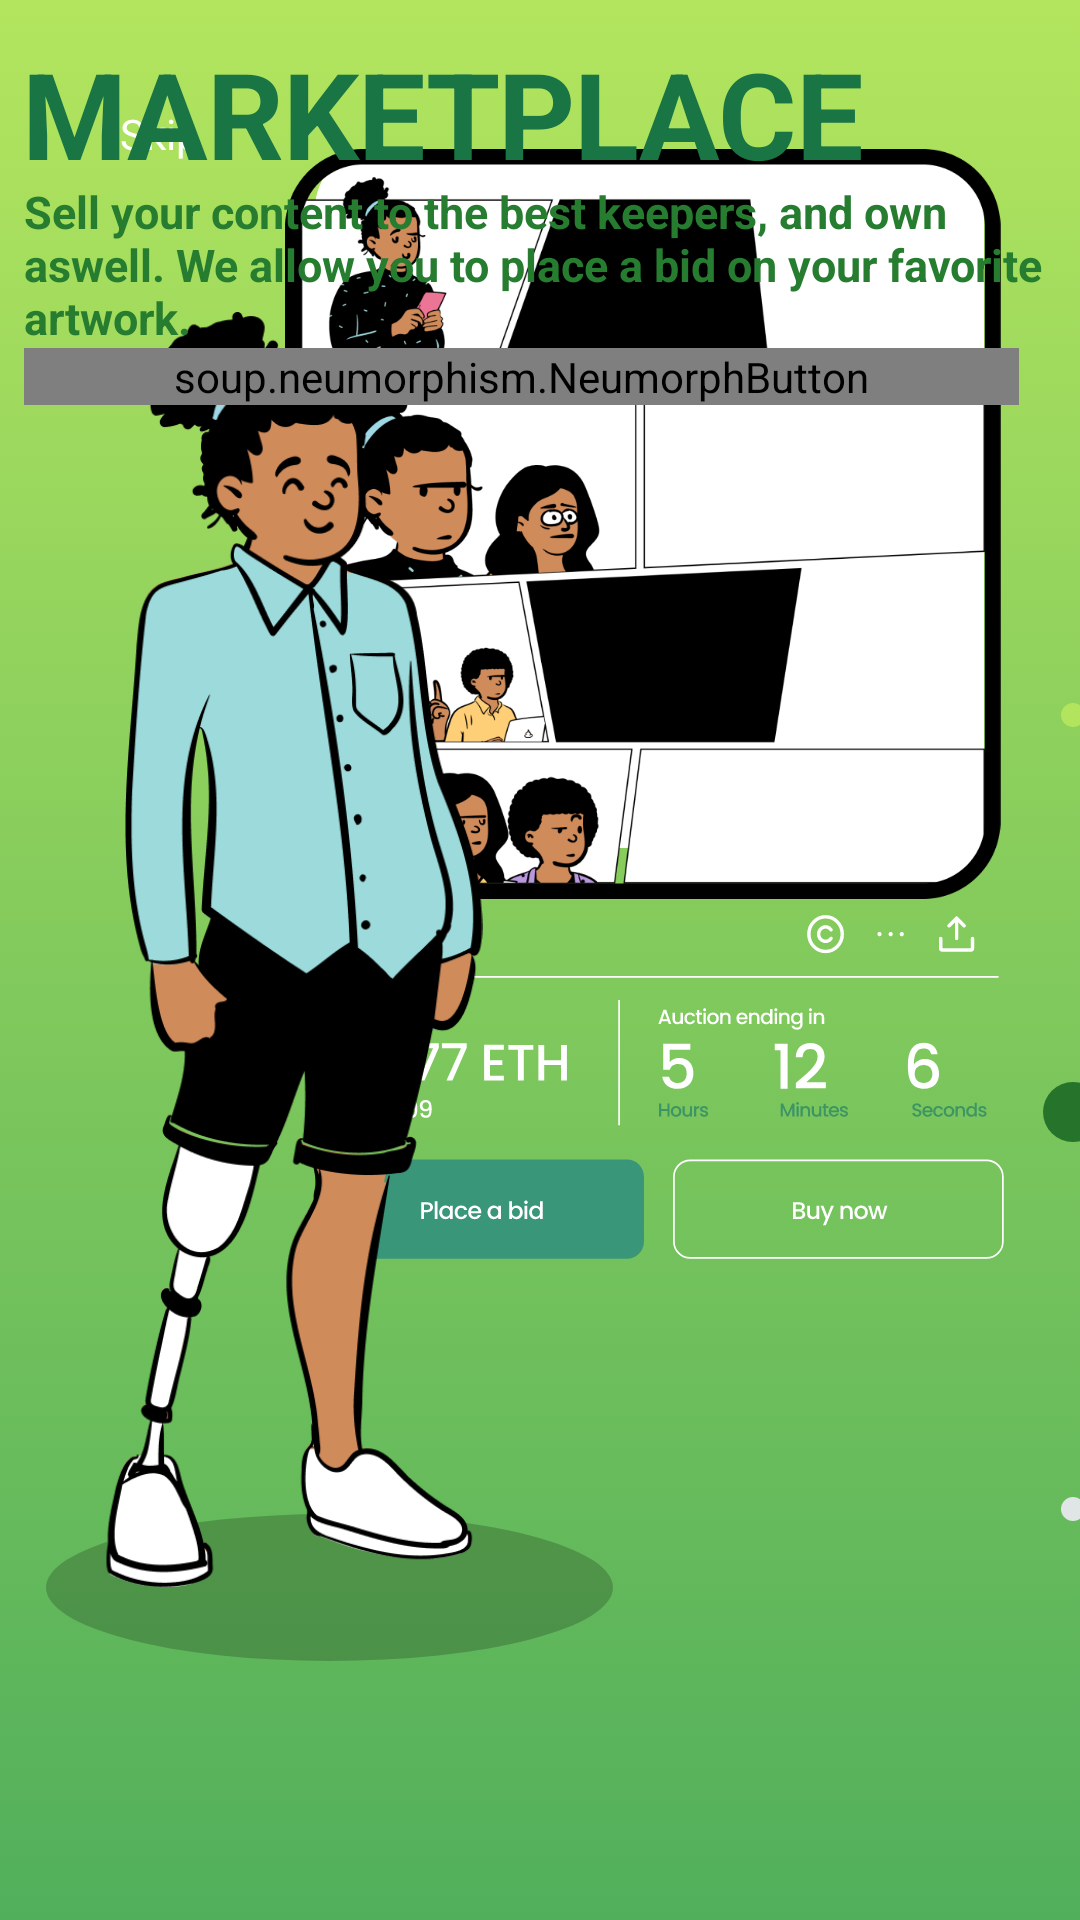

Produce the Android XML layout that renders to this screen, including the resource entries it uses.
<!-- AndroidManifest.xml: application theme Theme.SignUpUi -->
<!-- res/layout/activity_main.xml -->
<?xml version="1.0" encoding="utf-8"?>
<androidx.constraintlayout.widget.ConstraintLayout xmlns:android="http://schemas.android.com/apk/res/android"
    xmlns:app="http://schemas.android.com/apk/res-auto"
    xmlns:tools="http://schemas.android.com/tools"
    android:layout_width="match_parent"
    android:layout_height="match_parent"
    android:background="@drawable/gradient_background"
    android:stateListAnimator="@android:anim/accelerate_decelerate_interpolator">


    <ImageView
        android:id="@+id/imageView6"
        android:layout_width="wrap_content"
        android:layout_height="wrap_content"
        android:layout_marginTop="4dp"
        app:layout_constraintEnd_toEndOf="@+id/imageView3"
        app:layout_constraintHorizontal_bias="0.0"
        app:layout_constraintStart_toStartOf="@+id/imageView3"
        app:layout_constraintTop_toBottomOf="@+id/imageView4"
        app:srcCompat="@drawable/ic_group_179" />

    <TextView
        android:id="@+id/skipBtn"
        android:layout_width="wrap_content"
        android:layout_height="wrap_content"
        android:layout_marginStart="40dp"
        android:layout_marginTop="35dp"
        android:text="Skip"
        android:textColor="@color/white"
        app:layout_constraintStart_toStartOf="parent"
        app:layout_constraintTop_toTopOf="parent" />

    <ImageView
        android:id="@+id/imageView3"
        android:layout_width="wrap_content"
        android:layout_height="wrap_content"
        app:layout_constraintBottom_toBottomOf="parent"
        app:layout_constraintEnd_toEndOf="parent"
        app:layout_constraintHorizontal_bias="0.904"
        app:layout_constraintStart_toStartOf="parent"
        app:layout_constraintTop_toTopOf="parent"
        app:layout_constraintVertical_bias="0.128"
        app:srcCompat="@drawable/ic_rectangle_489" />

    <ImageView
        android:id="@+id/imageView4"
        android:layout_width="250dp"
        android:layout_height="250dp"
        app:layout_constraintBottom_toBottomOf="parent"
        app:layout_constraintEnd_toEndOf="parent"
        app:layout_constraintHorizontal_bias="0.813"
        app:layout_constraintStart_toStartOf="parent"
        app:layout_constraintTop_toTopOf="parent"
        app:layout_constraintVertical_bias="0.127"
        app:srcCompat="@drawable/comic4" />

    <ImageView
        android:id="@+id/imageView7"
        android:layout_width="wrap_content"
        android:layout_height="wrap_content"
        app:layout_constraintBottom_toBottomOf="@+id/imageView5"
        app:layout_constraintEnd_toEndOf="@+id/imageView5"
        app:layout_constraintHorizontal_bias="0.333"
        app:layout_constraintStart_toStartOf="@+id/imageView5"
        app:layout_constraintTop_toBottomOf="@+id/imageView5"
        app:srcCompat="@drawable/ic_ellipse_248" />

    <ImageView
        android:id="@+id/imageView5"
        android:layout_width="140dp"
        android:layout_height="425dp"
        android:layout_marginStart="28dp"
        android:layout_marginTop="104dp"
        app:layout_constraintStart_toStartOf="parent"
        app:layout_constraintTop_toTopOf="parent"
        app:srcCompat="@drawable/women" />

    <TextView
        android:id="@+id/marketplace"
        android:layout_width="345dp"
        android:layout_height="45dp"
        android:layout_alignParentLeft="true"
        android:layout_alignParentTop="true"
        android:layout_marginBottom="60dp"
        android:gravity="top"
        android:lineSpacingExtra="-49sp"
        android:text="@string/marketplace"
        android:textAppearance="@style/marketplace"
        android:textStyle="bold"
        app:layout_constraintBottom_toTopOf="@+id/linearLayout"
        app:layout_constraintEnd_toEndOf="parent"
        app:layout_constraintStart_toStartOf="parent" />

    <TextView
        android:id="@+id/textView"
        android:layout_width="345dp"
        android:layout_height="wrap_content"
        android:layout_marginTop="16dp"
        android:text="Sell your content to the best keepers, and own aswell. We allow you to place a bid on your favorite artwork."
        android:textColor="#267D30"
        android:textSize="15sp"
        android:textStyle="bold"
        app:layout_constraintBottom_toTopOf="@+id/linearLayout"
        app:layout_constraintEnd_toEndOf="parent"
        app:layout_constraintHorizontal_bias="0.53"
        app:layout_constraintStart_toStartOf="parent"
        app:layout_constraintTop_toBottomOf="@+id/marketplace"
        app:layout_constraintVertical_bias="1.0" />

    <LinearLayout
        android:id="@+id/linearLayout"
        android:layout_width="wrap_content"
        android:layout_height="wrap_content"
        android:orientation="horizontal"
        android:layout_marginBottom="15dp"
        app:layout_constraintBottom_toBottomOf="parent"
        app:layout_constraintEnd_toEndOf="parent"
        app:layout_constraintStart_toStartOf="parent">


        <soup.neumorphism.NeumorphButton
            android:id="@+id/logInBtn"
            style="@style/Widget.Neumorph.Button"
            android:layout_width="wrap_content"
            android:layout_height="wrap_content"
            android:layout_marginStart="8dp"
            android:paddingStart="50dp"
            android:paddingEnd="50dp"
            android:text="Login"
            android:textAllCaps="false"
            android:textColor="@color/white"
            app:layout_constraintBottom_toBottomOf="parent"
            app:layout_constraintStart_toStartOf="parent"
            app:neumorph_lightSource="leftTop"
            app:neumorph_shadowColorDark="#348B37"
            app:neumorph_shadowColorLight="#86E783"
            app:neumorph_shapeType="flat" />


        <androidx.constraintlayout.widget.ConstraintLayout
            android:layout_width="45dp"
            android:layout_height="match_parent">

            <ImageView
                android:id="@+id/imageView2"
                android:layout_width="wrap_content"
                android:layout_height="wrap_content"
                android:src="@drawable/ic_ellipse_249"
                app:layout_constraintBottom_toBottomOf="parent"
                app:layout_constraintEnd_toEndOf="parent"
                app:layout_constraintHorizontal_bias="0.32"
                app:layout_constraintStart_toStartOf="parent"
                app:layout_constraintTop_toTopOf="parent" />

            <ImageView
                android:layout_width="wrap_content"
                android:layout_height="wrap_content"
                android:src="@drawable/ic_ellipse_250"
                app:layout_constraintBottom_toTopOf="@+id/imageView2"
                app:layout_constraintEnd_toEndOf="@+id/imageView2"
                app:layout_constraintStart_toStartOf="@+id/imageView2"
                app:layout_constraintTop_toTopOf="parent" />

            <ImageView
                android:layout_width="wrap_content"
                android:layout_height="wrap_content"
                android:src="@drawable/ic_ellipse_251"
                app:layout_constraintBottom_toBottomOf="@+id/imageView2"
                app:layout_constraintEnd_toEndOf="parent"
                app:layout_constraintStart_toEndOf="@+id/imageView2"
                app:layout_constraintTop_toTopOf="@+id/imageView2" />

            <ImageView
                android:layout_width="8dp"
                android:layout_height="15dp"
                android:src="@drawable/ic_ellipse_252"
                app:layout_constraintBottom_toBottomOf="parent"
                app:layout_constraintEnd_toEndOf="@+id/imageView2"
                app:layout_constraintStart_toStartOf="@+id/imageView2"
                app:layout_constraintTop_toBottomOf="@+id/imageView2" />
        </androidx.constraintlayout.widget.ConstraintLayout>

        <soup.neumorphism.NeumorphButton
            android:id="@+id/signUpBtn"
            style="@style/Widget.Neumorph.Button"
            android:layout_width="wrap_content"
            android:layout_height="wrap_content"
            android:layout_marginStart="8dp"
            android:paddingStart="50dp"
            android:paddingEnd="50dp"
            android:text="SignUp"
            android:textAllCaps="false"
            android:textColor="@color/white"
            app:layout_constraintBottom_toBottomOf="@+id/logInBtn"
            app:layout_constraintEnd_toEndOf="parent"
            app:layout_constraintHorizontal_bias="0.0"
            app:layout_constraintStart_toEndOf="@+id/logInBtn"
            app:neumorph_lightSource="leftTop"
            app:neumorph_shadowColorDark="#348B37"
            app:neumorph_shadowColorLight="#86E783"
            app:neumorph_shapeType="flat" />

    </LinearLayout>

    <ImageView
        android:id="@+id/next1"
        android:layout_width="wrap_content"
        android:layout_height="wrap_content"
        android:layout_marginTop="35dp"
        android:layout_marginEnd="40dp"
        app:layout_constraintEnd_toEndOf="parent"
        app:layout_constraintTop_toTopOf="parent"
        app:srcCompat="@drawable/next" />


</androidx.constraintlayout.widget.ConstraintLayout>
<!-- resources referenced by this layout -->
<resources>
  <color name="white">#FFFFFFFF</color>
  <!-- drawable comic4: png bitmap (drawable-v24, 124455 bytes) -->
  <!-- drawable gradient_background (drawable) -->
  <?xml version="1.0" encoding="utf-8"?>
  <selector xmlns:android="http://schemas.android.com/apk/res/android">
  <item>
      <shape>
          <gradient android:angle="270" android:startColor="#B3E55E" android:endColor="#51AF5B" android:type="linear"/>
      </shape>
  </item>
  </selector>
  <!-- drawable ic_ellipse_248 (drawable) -->
  <vector xmlns:android="http://schemas.android.com/apk/res/android"
      android:width="209dp"
      android:height="69dp"
      android:viewportWidth="209"
      android:viewportHeight="69">
    <path
        android:pathData="M10,34.5a94.5,24.5 0,1 0,189 0a94.5,24.5 0,1 0,-189 0z"
        android:fillColor="#000000"
        android:fillAlpha="0.2"/>
  </vector>
  <!-- drawable ic_ellipse_249 (drawable) -->
  <vector xmlns:android="http://schemas.android.com/apk/res/android"
      android:width="20dp"
      android:height="20dp"
      android:viewportWidth="20"
      android:viewportHeight="20">
    <path
        android:pathData="M10,10m-10,0a10,10 0,1 1,20 0a10,10 0,1 1,-20 0"
        android:fillColor="#26742B"/>
  </vector>
  <!-- drawable ic_ellipse_250 (drawable) -->
  <vector xmlns:android="http://schemas.android.com/apk/res/android"
      android:width="8dp"
      android:height="8dp"
      android:viewportWidth="8"
      android:viewportHeight="8">
    <path
        android:pathData="M4,4m-4,0a4,4 0,1 1,8 0a4,4 0,1 1,-8 0"
        android:fillColor="#B2E45E"/>
  </vector>
  <!-- drawable ic_ellipse_252 (drawable) -->
  <vector xmlns:android="http://schemas.android.com/apk/res/android"
      android:width="8dp"
      android:height="8dp"
      android:viewportWidth="8"
      android:viewportHeight="8">
    <path
        android:pathData="M4,4m-4,0a4,4 0,1 1,8 0a4,4 0,1 1,-8 0"
        android:fillColor="#E0E5E6"/>
  </vector>
  <!-- drawable ic_group_179: vector/xml drawable (drawable, 27839 chars, omitted) -->
  <!-- drawable ic_rectangle_489 (drawable) -->
  <vector xmlns:android="http://schemas.android.com/apk/res/android"
      android:width="244dp"
      android:height="253dp"
      android:viewportWidth="244"
      android:viewportHeight="253">
    <path
        android:pathData="M20,0L203,0A20,20 0,0 1,223 20L223,213A20,20 0,0 1,203 233L20,233A20,20 0,0 1,0 213L0,20A20,20 0,0 1,20 0z"
        android:fillColor="#ffffff"/>
  </vector>
  <!-- drawable women: png bitmap (drawable, 51331 bytes) -->
  <string name="marketplace">MARKETPLACE</string>
  <style name="marketplace">
          <item name="android:textSize">
              40sp
          </item>
          <item name="android:letterSpacing">
              -0.01
          </item>
          <item name="android:textColor">
              #1A7545
          </item>
      </style>
  <style name="Theme.SignUpUi" parent="Theme.MaterialComponents.DayNight.NoActionBar">
          
          <item name="colorPrimary">@color/purple_500</item>
          <item name="colorPrimaryVariant">@color/purple_700</item>
          <item name="colorOnPrimary">@color/white</item>
          
          <item name="colorSecondary">@color/teal_200</item>
          <item name="colorSecondaryVariant">@color/teal_700</item>
          <item name="colorOnSecondary">@color/black</item>
          
          <item name="android:statusBarColor" tools:targetApi="l">?attr/colorPrimaryVariant</item>
          
      </style>
  <color name="purple_500">#FF6200EE</color>
  <color name="purple_700">#FF3700B3</color>
  <color name="teal_200">#FF03DAC5</color>
  <color name="teal_700">#FF018786</color>
  <color name="black">#FF000000</color>
</resources>
